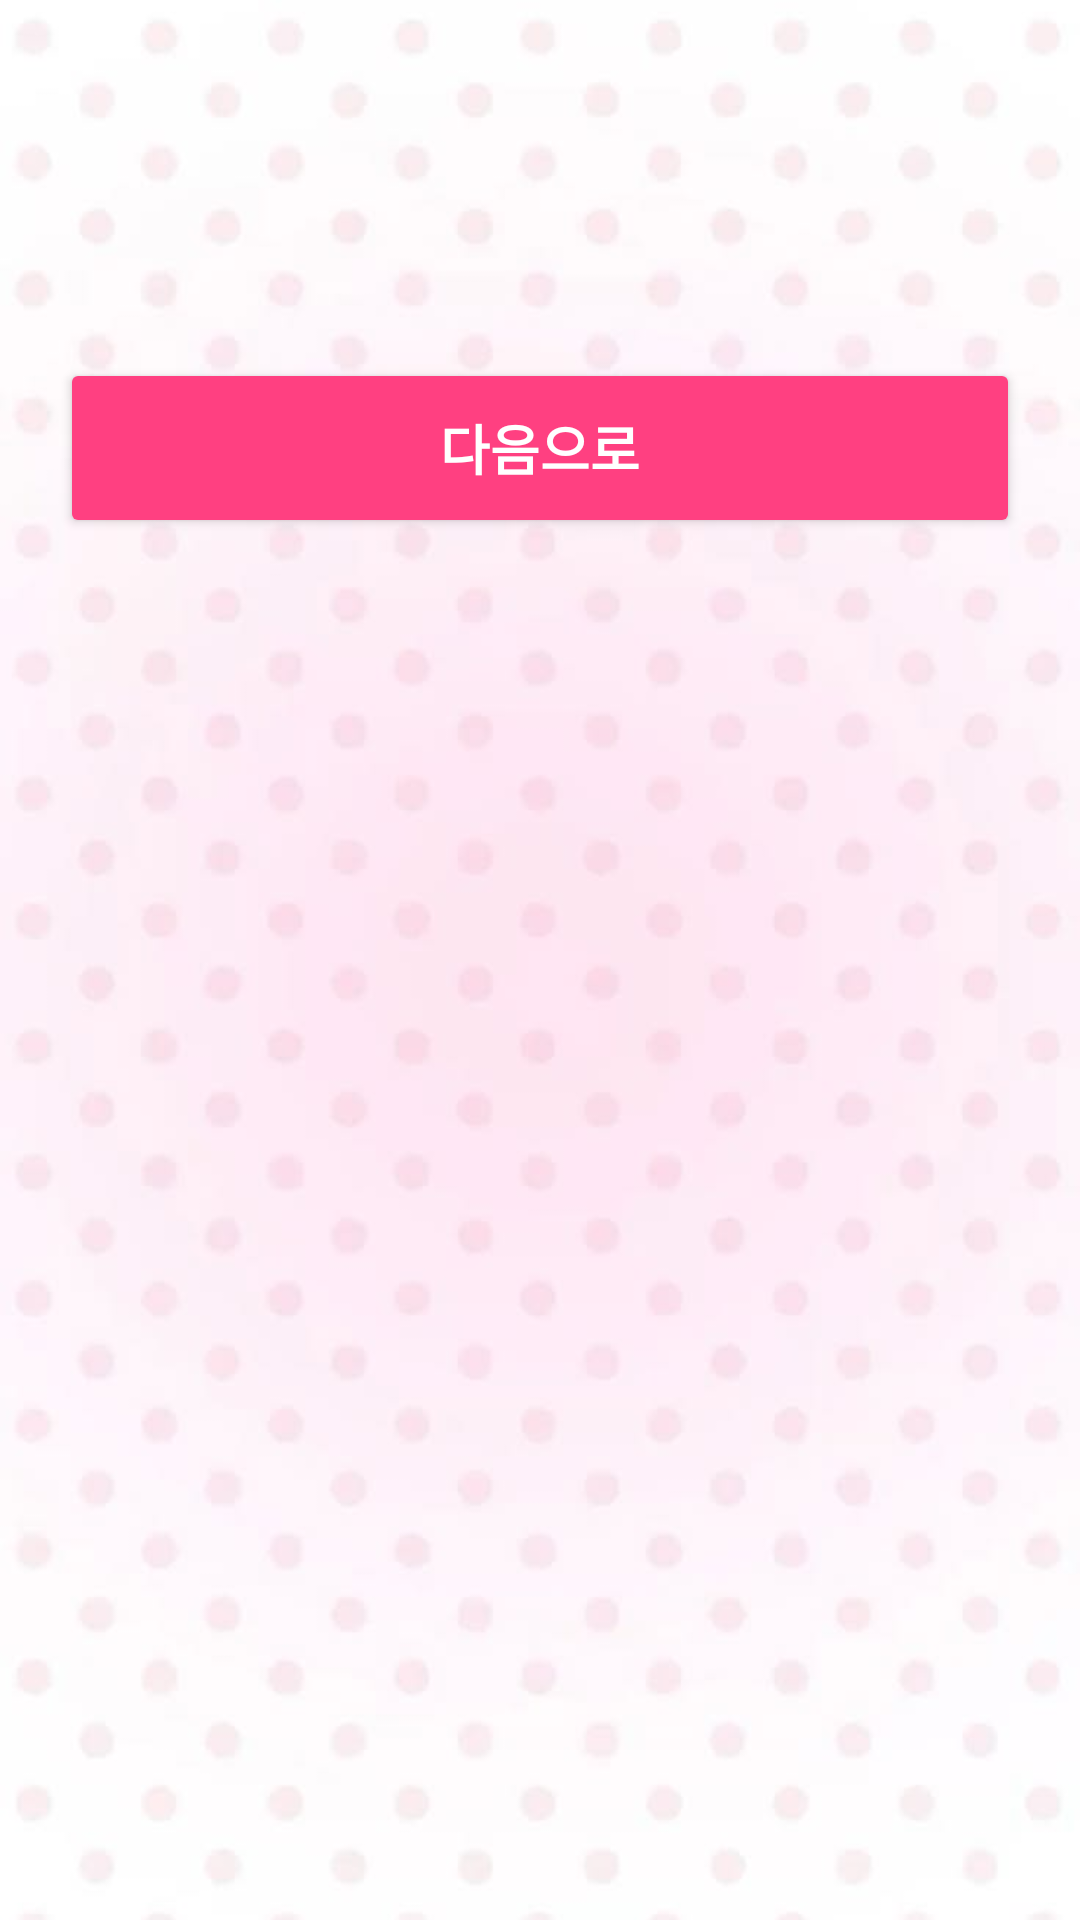

The Android layout XML behind this screen, and the referenced resources:
<!-- AndroidManifest.xml: application theme Theme.AppCompat.Light.DarkActionBar -->
<!-- res/layout/activity_color.xml -->
<?xml version="1.0" encoding="utf-8"?>
<ScrollView
    xmlns:android="http://schemas.android.com/apk/res/android"
    android:layout_width="match_parent"
    android:layout_height="match_parent"
    android:background="@drawable/dotgr"
    android:padding="20dp">

    <LinearLayout
        android:layout_width="match_parent"
        android:layout_height="wrap_content"
        android:orientation="vertical">


        <TextView
            android:id="@+id/tvStageTitle"
            android:layout_width="match_parent"
            android:layout_height="wrap_content"
            android:fontFamily="@font/zen_serif_regular"
            android:textColor="#390F1C"
            android:textSize="22sp"
            android:textStyle="bold"
            android:layout_marginBottom="30dp" />



        <LinearLayout
            android:id="@+id/questionContainer"
            android:layout_width="match_parent"
            android:layout_height="wrap_content"
            android:orientation="vertical">
        </LinearLayout>



        <Button
            android:id="@+id/btnNext"
            android:layout_width="match_parent"
            android:layout_height="60dp"
            android:layout_marginTop="40dp"
            android:text="다음으로"
            android:fontFamily="@font/zen_serif_regular"
            android:textSize="18sp"
            android:textStyle="bold"
            android:backgroundTint="#FF4081"
            android:textColor="#FFFFFF"
            android:layout_marginBottom="20dp"/>


    </LinearLayout>

</ScrollView>
<!-- resources referenced by this layout -->
<resources>
  <!-- drawable dotgr: jpg bitmap (drawable, 20588 bytes) -->
</resources>
